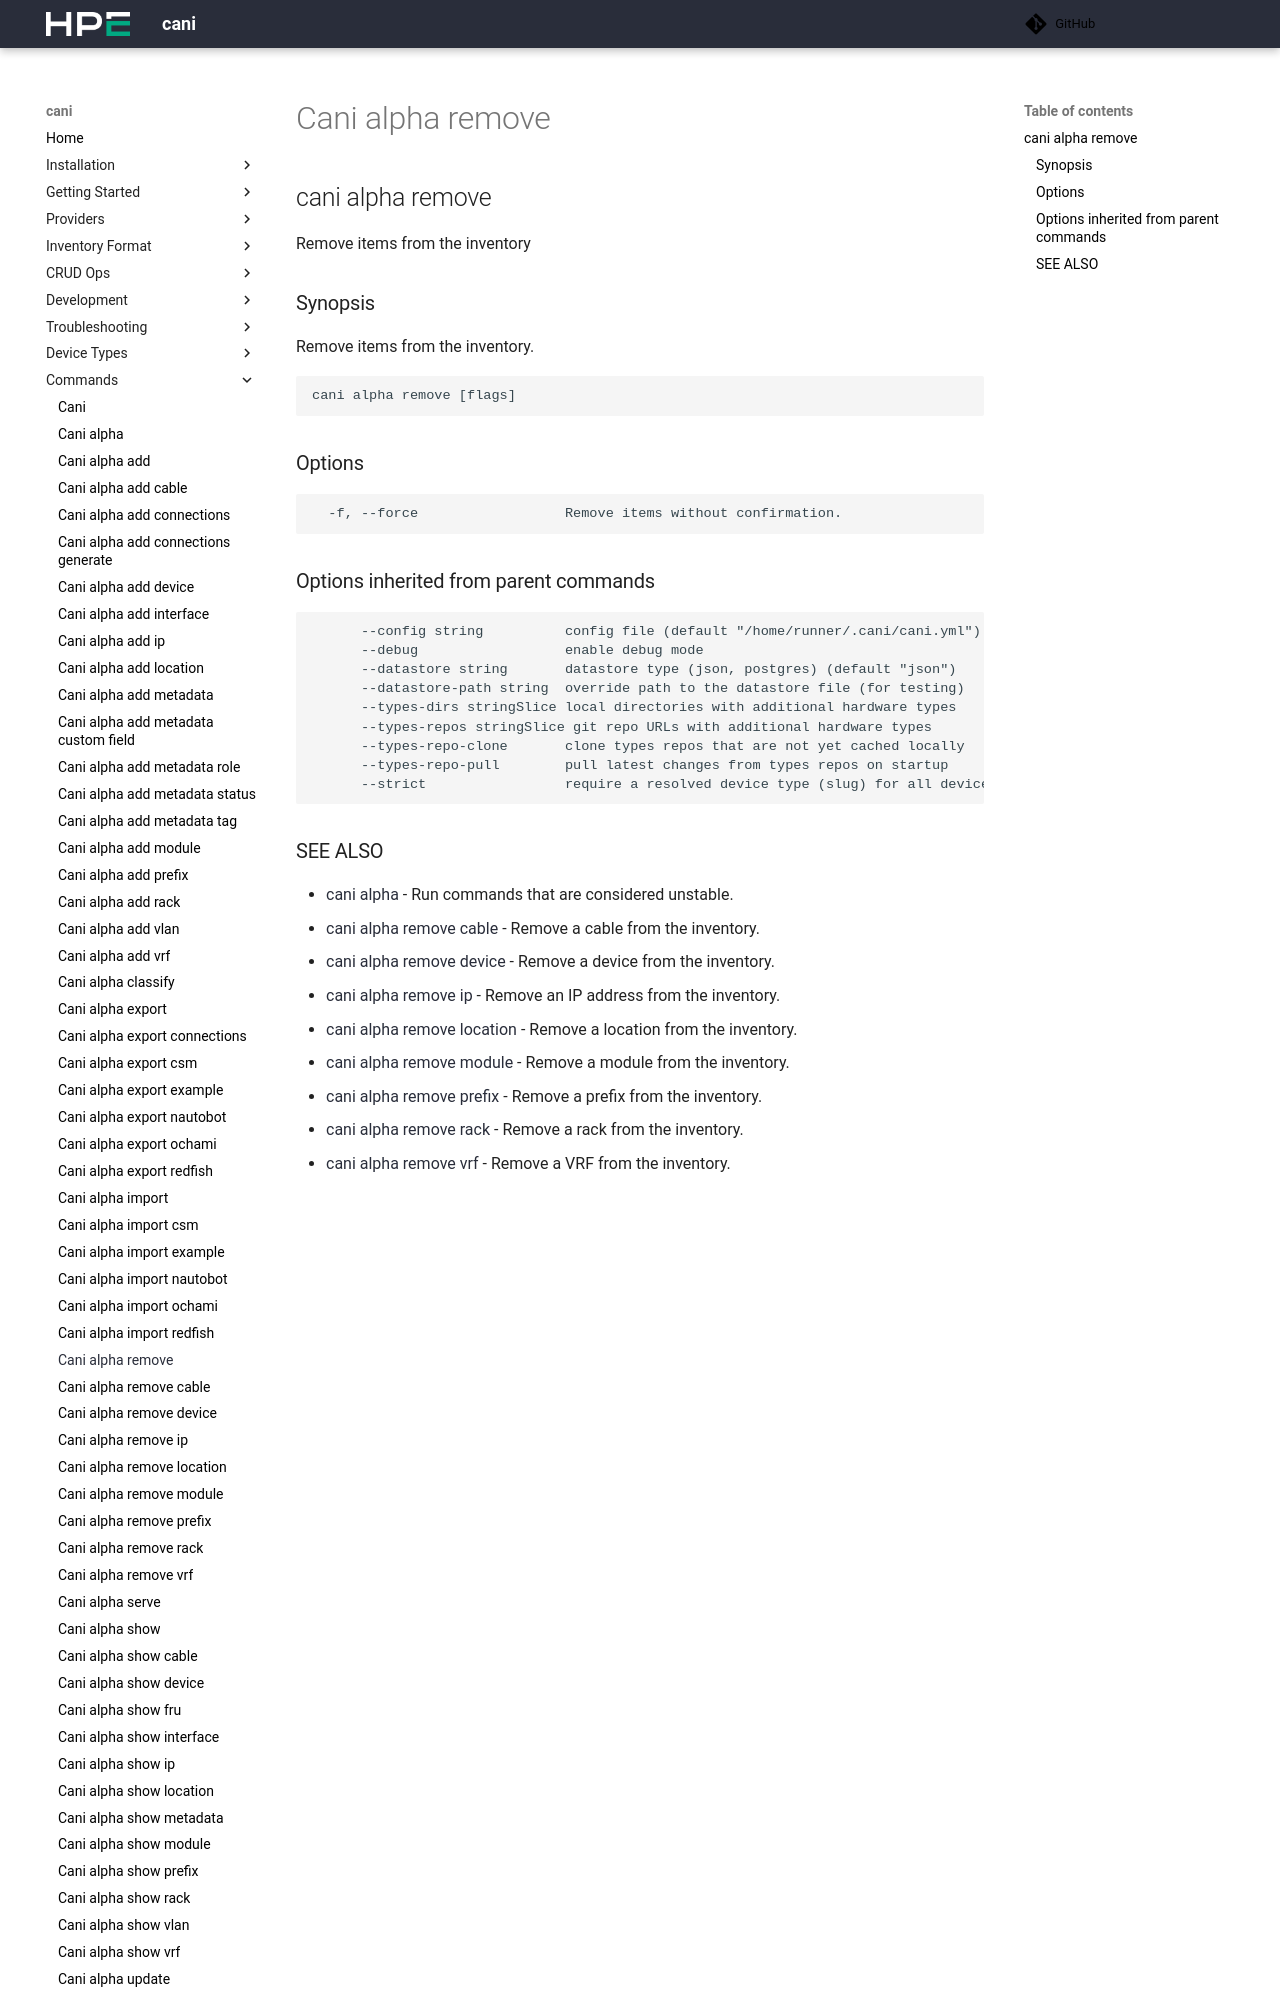

repository: Cray-HPE/cani · page: v0.8.3/commands/cani_alpha_remove/index.html · generator: mkdocs

## cani alpha remove

Remove items from the inventory

### Synopsis

Remove items from the inventory.

```
cani alpha remove [flags]
```

### Options

```
  -f, --force   Remove items without confirmation.
  -h, --help    help for remove
```

### Options inherited from parent commands

```
      --config string         config file (default "/Users/jsalmela/.cani/cani.yml")
      --datastore string      datastore type (json, postgres) (default "json")
      --debug                 enable debug mode
      --strict                require a resolved device type (slug) for all devices (default true)
      --types-dirs strings    local directories with additional hardware types
      --types-repo-pull       pull latest changes from types repos on startup
      --types-repos strings   git repo URLs with additional hardware types
```
